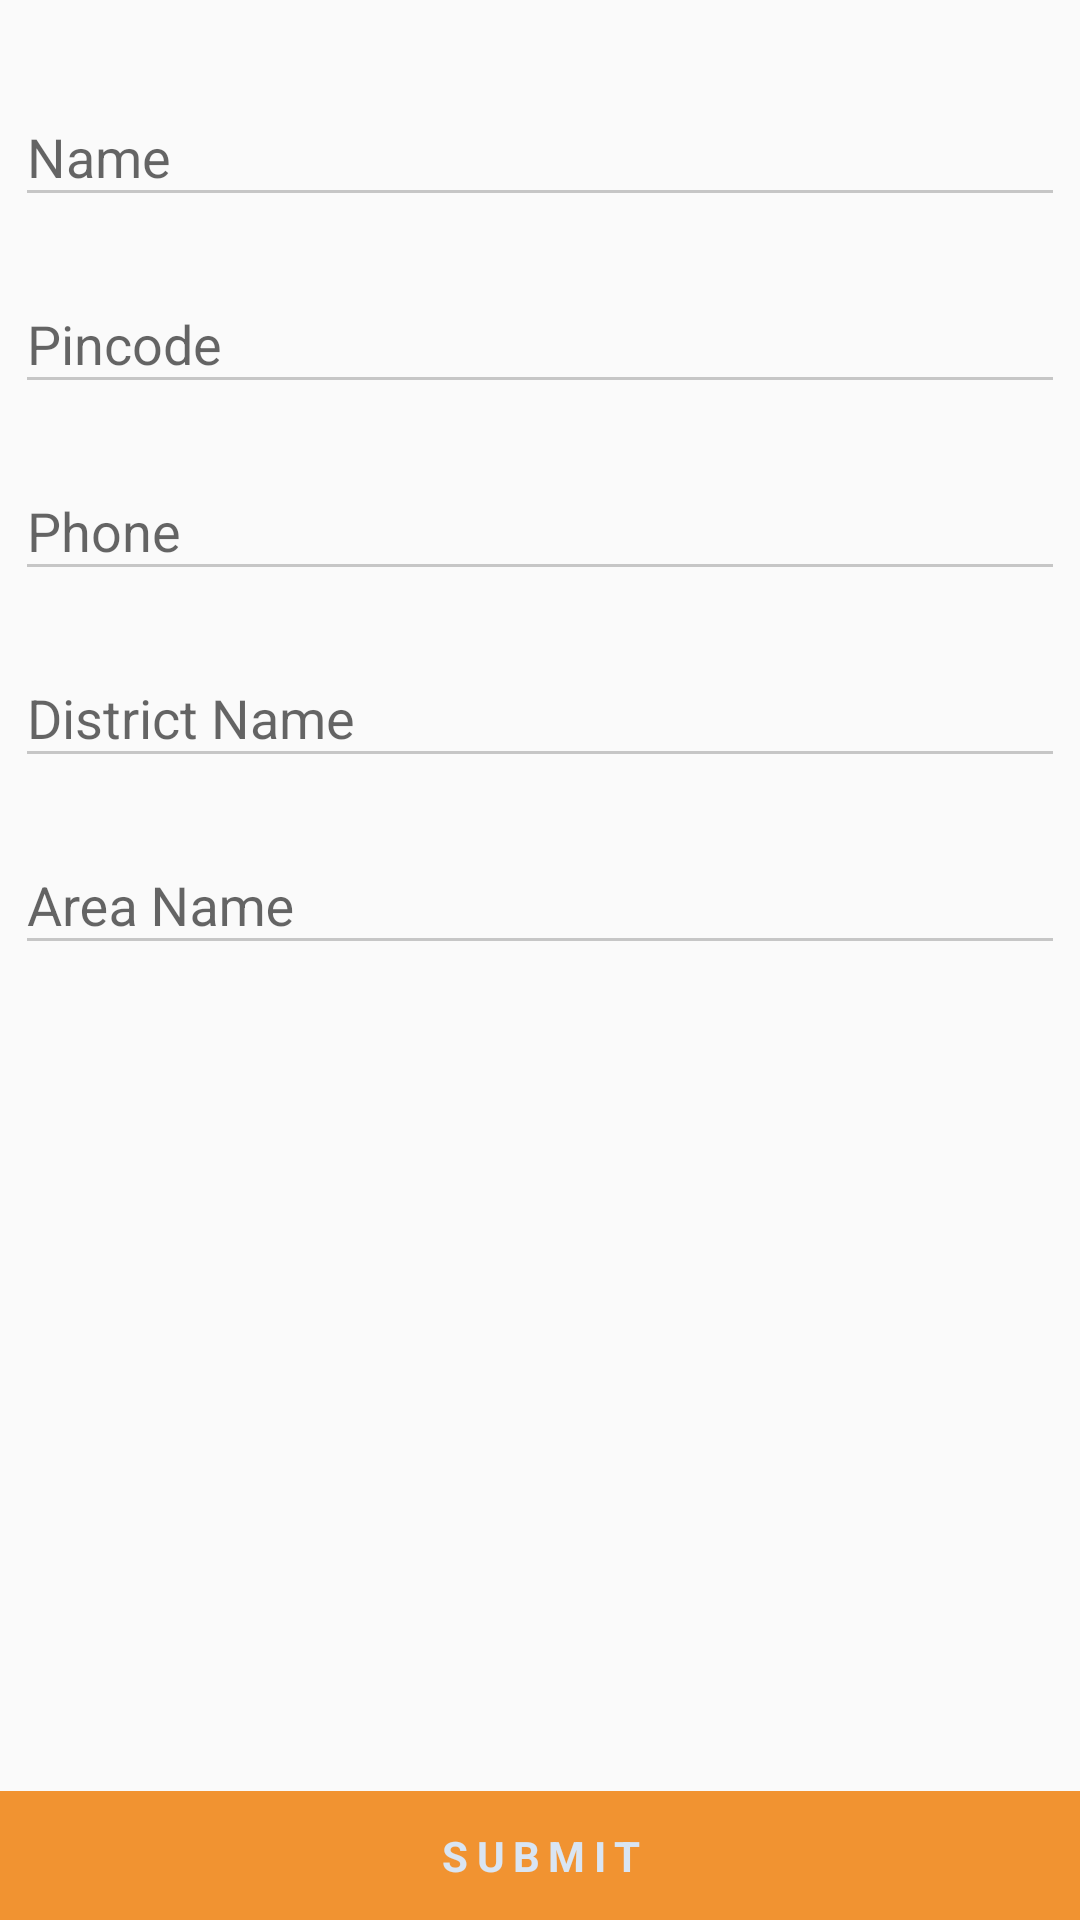

This screen was rendered from an Android layout file. Write that file and the resources it references.
<!-- AndroidManifest.xml: application theme AppTheme -->
<!-- res/layout/contact_register.xml -->
<?xml version="1.0" encoding="utf-8"?>
<RelativeLayout xmlns:android="http://schemas.android.com/apk/res/android"
    xmlns:app="http://schemas.android.com/apk/res-auto"
    android:layout_width="match_parent"
    android:layout_height="match_parent"
    android:orientation="vertical">

    <androidx.core.widget.NestedScrollView
        android:layout_width="match_parent"
        android:layout_height="wrap_content"
        android:layout_marginBottom="50dp">

        <LinearLayout
            android:layout_width="match_parent"
            android:layout_height="wrap_content"
            android:layout_marginTop="15dp"
            android:orientation="vertical">




            <com.google.android.material.textfield.TextInputLayout
                android:layout_width="match_parent"
                android:layout_height="wrap_content"
                android:layout_gravity="center"
                android:layout_margin="5dp">

                <EditText
                    android:id="@+id/name"
                    android:layout_width="match_parent"
                    android:layout_height="wrap_content"
                    android:layout_gravity="center"
                    android:backgroundTint="@color/gray"
                    android:hint="Name"
                    android:inputType="textCapWords"
                    android:textColorHint="#c6c6c6"
                    android:textSize="@dimen/textsize" />

            </com.google.android.material.textfield.TextInputLayout>

            <com.google.android.material.textfield.TextInputLayout
                android:layout_width="match_parent"
                android:layout_height="wrap_content"
                android:layout_gravity="center"
                android:layout_margin="5dp"
                android:layout_weight="1">

                <EditText
                    android:id="@+id/pincode"
                    android:layout_width="match_parent"
                    android:layout_height="wrap_content"
                    android:layout_gravity="center"
                    android:backgroundTint="@color/gray"
                    android:hint="Pincode"
                    android:inputType="number"
                    android:textColorHint="#c6c6c6"
                    android:textSize="@dimen/textsize" />

            </com.google.android.material.textfield.TextInputLayout>



            <com.google.android.material.textfield.TextInputLayout
                android:layout_width="match_parent"
                android:layout_height="wrap_content"
                android:layout_gravity="center"
                android:layout_margin="5dp"
                android:layout_weight="1">

                <EditText
                    android:id="@+id/phone"
                    android:layout_width="match_parent"
                    android:layout_height="wrap_content"
                    android:layout_gravity="center"
                    android:backgroundTint="@color/gray"
                    android:hint="Phone"
                    android:inputType="number"
                    android:textColorHint="#c6c6c6"
                    android:textSize="@dimen/textsize" />

            </com.google.android.material.textfield.TextInputLayout>

            <com.google.android.material.textfield.TextInputLayout
                android:layout_width="match_parent"
                android:layout_height="wrap_content"
                android:layout_gravity="center"
                android:layout_margin="5dp"
                android:layout_weight="1">

                <EditText
                    android:id="@+id/address"
                    android:layout_width="match_parent"
                    android:layout_height="wrap_content"
                    android:layout_gravity="center"
                    android:backgroundTint="@color/gray"
                    android:hint="District Name"
                    android:inputType="textMultiLine"
                    android:textColorHint="#c6c6c6"
                    android:textSize="@dimen/textsize" />

            </com.google.android.material.textfield.TextInputLayout>
            <com.google.android.material.textfield.TextInputLayout
                android:layout_width="match_parent"
                android:layout_height="wrap_content"
                android:layout_gravity="center"
                android:layout_margin="5dp"
                android:layout_weight="1">

                <EditText
                    android:id="@+id/area"
                    android:layout_width="match_parent"
                    android:layout_height="wrap_content"
                    android:layout_gravity="center"
                    android:backgroundTint="@color/gray"
                    android:hint="Area Name"
                    android:inputType="textMultiLine"
                    android:textColorHint="#c6c6c6"
                    android:textSize="@dimen/textsize" />

            </com.google.android.material.textfield.TextInputLayout>

                </LinearLayout>
    </androidx.core.widget.NestedScrollView>

    <TextView
        android:id="@+id/submit"
        android:layout_width="match_parent"
        android:layout_height="wrap_content"
        android:layout_alignParentBottom="true"
        android:layout_alignParentLeft="true"
        android:layout_alignParentStart="true"
        android:layout_gravity="bottom"
        android:background="#f19331"
        android:gravity="center"
        android:letterSpacing="0.2"
        android:padding="12dp"
        android:text="SUBMIT"
        android:textColor="#d9e5f3"
        android:textStyle="bold" />
</RelativeLayout>
<!-- resources referenced by this layout -->
<resources>
  <color name="gray">#c6c6c6</color>
  <style name="AppTheme" parent="Theme.AppCompat.Light.DarkActionBar">
          
          <item name="colorPrimary">@color/colorPrimary</item>
          <item name="colorPrimaryDark">@color/colorPrimaryDark</item>
          <item name="colorAccent">@color/colorPrimary</item>
      </style>
  <color name="colorPrimary">#0c8ced </color>
  <color name="colorPrimaryDark">#0689ED</color>
</resources>
